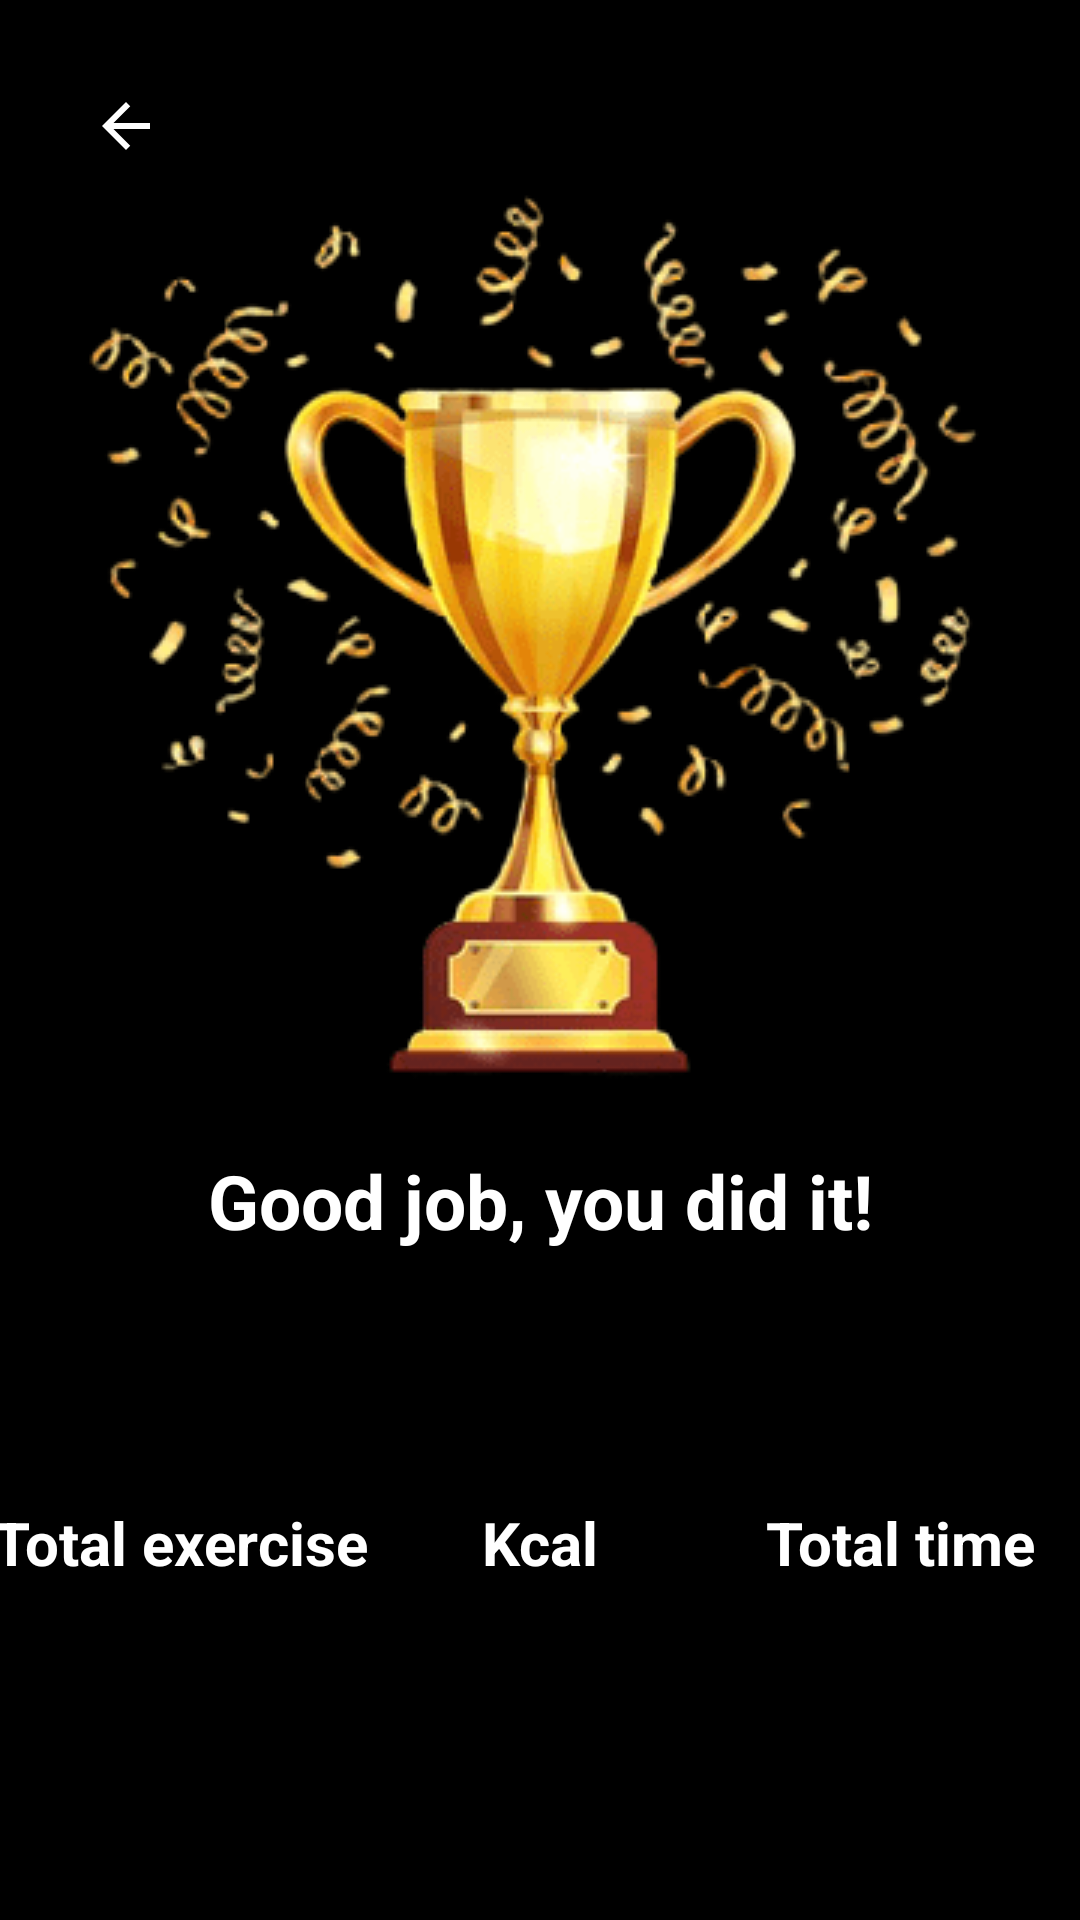

Layout XML and referenced resources for this Android screen:
<!-- AndroidManifest.xml: application theme AppTheme -->
<!-- res/layout/fragment_finish_training.xml -->
<?xml version="1.0" encoding="utf-8"?>
<androidx.constraintlayout.widget.ConstraintLayout xmlns:android="http://schemas.android.com/apk/res/android"
    xmlns:app="http://schemas.android.com/apk/res-auto"
    android:layout_width="match_parent"
    android:layout_height="match_parent"
    android:background="@android:color/black">

    <ImageView
        android:id="@+id/imageViewCupChampion"
        android:layout_width="wrap_content"
        android:layout_height="wrap_content"
        android:contentDescription="@null"
        app:layout_constraintBottom_toBottomOf="parent"
        app:layout_constraintEnd_toEndOf="parent"
        app:layout_constraintStart_toStartOf="parent"
        app:layout_constraintTop_toTopOf="parent"
        app:layout_constraintVertical_bias="0.15"
        app:srcCompat="@drawable/winner" />

    <TextView
        android:id="@+id/textViewTitle"
        style="@style/TextValueFinishScreenStyle"
        android:layout_width="0dp"
        android:layout_height="wrap_content"
        android:text="@string/text_title_finish"
        app:layout_constraintEnd_toEndOf="parent"
        app:layout_constraintStart_toStartOf="parent"
        app:layout_constraintTop_toBottomOf="@id/imageViewCupChampion" />

    <TextView
        android:id="@+id/textViewTotalExercise"
        style="@style/TextValueFinishScreenStyle"
        android:layout_width="0dp"
        android:layout_height="wrap_content"
        android:layout_marginTop="@dimen/dp_40"
        app:layout_constraintBottom_toTopOf="@+id/textViewExercise"
        app:layout_constraintEnd_toStartOf="@+id/textViewTotalKcal"
        app:layout_constraintStart_toStartOf="parent"
        app:layout_constraintTop_toBottomOf="@id/textViewTitle" />

    <TextView
        android:id="@+id/textViewTotalKcal"
        style="@style/TextValueFinishScreenStyle"
        android:layout_width="0dp"
        android:layout_height="wrap_content"
        app:layout_constraintEnd_toStartOf="@+id/textViewTotalTime"
        app:layout_constraintStart_toEndOf="@+id/textViewTotalExercise"
        app:layout_constraintTop_toTopOf="@+id/textViewTotalExercise" />

    <TextView
        android:id="@+id/textViewTotalTime"
        style="@style/TextValueFinishScreenStyle"
        android:layout_width="0dp"
        android:layout_height="wrap_content"
        app:layout_constraintEnd_toEndOf="parent"
        app:layout_constraintStart_toEndOf="@+id/textViewTotalKcal"
        app:layout_constraintTop_toTopOf="@+id/textViewTotalKcal" />

    <TextView
        android:id="@+id/textViewExercise"
        style="@style/TextAppearance.App.Title.Expanded"
        android:layout_width="wrap_content"
        android:layout_height="wrap_content"
        android:layout_marginTop="@dimen/dp_10"
        android:text="@string/text_exercise_finish"
        app:layout_constraintEnd_toEndOf="@+id/textViewTotalExercise"
        app:layout_constraintStart_toStartOf="@+id/textViewTotalExercise"
        app:layout_constraintTop_toBottomOf="@+id/textViewTotalExercise" />

    <TextView
        android:id="@+id/textViewKcal"
        style="@style/TextAppearance.App.Title.Expanded"
        android:layout_width="wrap_content"
        android:layout_height="wrap_content"
        android:text="@string/text_kcal_finish"
        app:layout_constraintEnd_toEndOf="@+id/textViewTotalKcal"
        app:layout_constraintStart_toStartOf="@+id/textViewTotalKcal"
        app:layout_constraintTop_toTopOf="@+id/textViewExercise" />

    <TextView
        android:id="@+id/textViewTime"
        style="@style/TextAppearance.App.Title.Expanded"
        android:layout_width="wrap_content"
        android:layout_height="wrap_content"
        android:text="@string/text_time_finish"
        app:layout_constraintEnd_toEndOf="@+id/textViewTotalTime"
        app:layout_constraintStart_toStartOf="@+id/textViewTotalTime"
        app:layout_constraintTop_toTopOf="@+id/textViewKcal" />

    <ImageView
        android:id="@+id/imageViewBack"
        android:layout_width="wrap_content"
        android:layout_height="wrap_content"
        android:layout_marginStart="@dimen/dp_30"
        android:layout_marginTop="@dimen/dp_30"
        android:contentDescription="@null"
        app:layout_constraintStart_toStartOf="parent"
        app:layout_constraintTop_toTopOf="parent"
        app:srcCompat="@drawable/ic_baseline_arrow_white_24" />

</androidx.constraintlayout.widget.ConstraintLayout>
<!-- resources referenced by this layout -->
<resources>
  <dimen name="dp_10">10dp</dimen>
  <dimen name="dp_30">30dp</dimen>
  <dimen name="dp_40">40dp</dimen>
  <!-- drawable ic_baseline_arrow_white_24 (drawable) -->
  <vector xmlns:android="http://schemas.android.com/apk/res/android"
      android:width="@dimen/dp_24"
      android:height="@dimen/dp_24"
      android:tint="@android:color/white"
      android:viewportWidth="24"
      android:viewportHeight="24">
      <path
          android:fillColor="@android:color/white"
          android:pathData="M20,11H7.83l5.59,-5.59L12,4l-8,8 8,8 1.41,-1.41L7.83,13H20v-2z" />
  </vector>
  <!-- drawable winner: png bitmap (drawable, 22511 bytes) -->
  <string name="text_exercise_finish">Total exercise</string>
  <string name="text_kcal_finish">Kcal</string>
  <string name="text_time_finish">Total time</string>
  <string name="text_title_finish">Good job, you did it!</string>
  <style name="TextAppearance.App.Title.Expanded" parent="android:TextAppearance">
          <item name="android:textColor">@android:color/white</item>
          <item name="android:textSize">@dimen/sp_20</item>
          <item name="android:textStyle">bold</item>
      </style>
  <style name="TextValueFinishScreenStyle" parent="TextAppearance.App.Title.Expanded">
          <item name="android:textSize">@dimen/sp_25</item>
          <item name="android:gravity">center</item>
      </style>
  <style name="AppTheme" parent="Theme.MaterialComponents.Light.NoActionBar">
          
          <item name="colorPrimary">@color/colorPrimary</item>
          <item name="colorPrimaryDark">@color/colorPrimaryDark</item>
          <item name="colorAccent">@color/colorAccent</item>
      </style>
  <dimen name="dp_24">24dp</dimen>
  <dimen name="sp_20">20sp</dimen>
  <dimen name="sp_25">25sp</dimen>
  <color name="colorPrimary">#0598DA</color>
  <color name="colorPrimaryDark">#3700B3</color>
  <color name="colorAccent">#03DAC5</color>
</resources>
